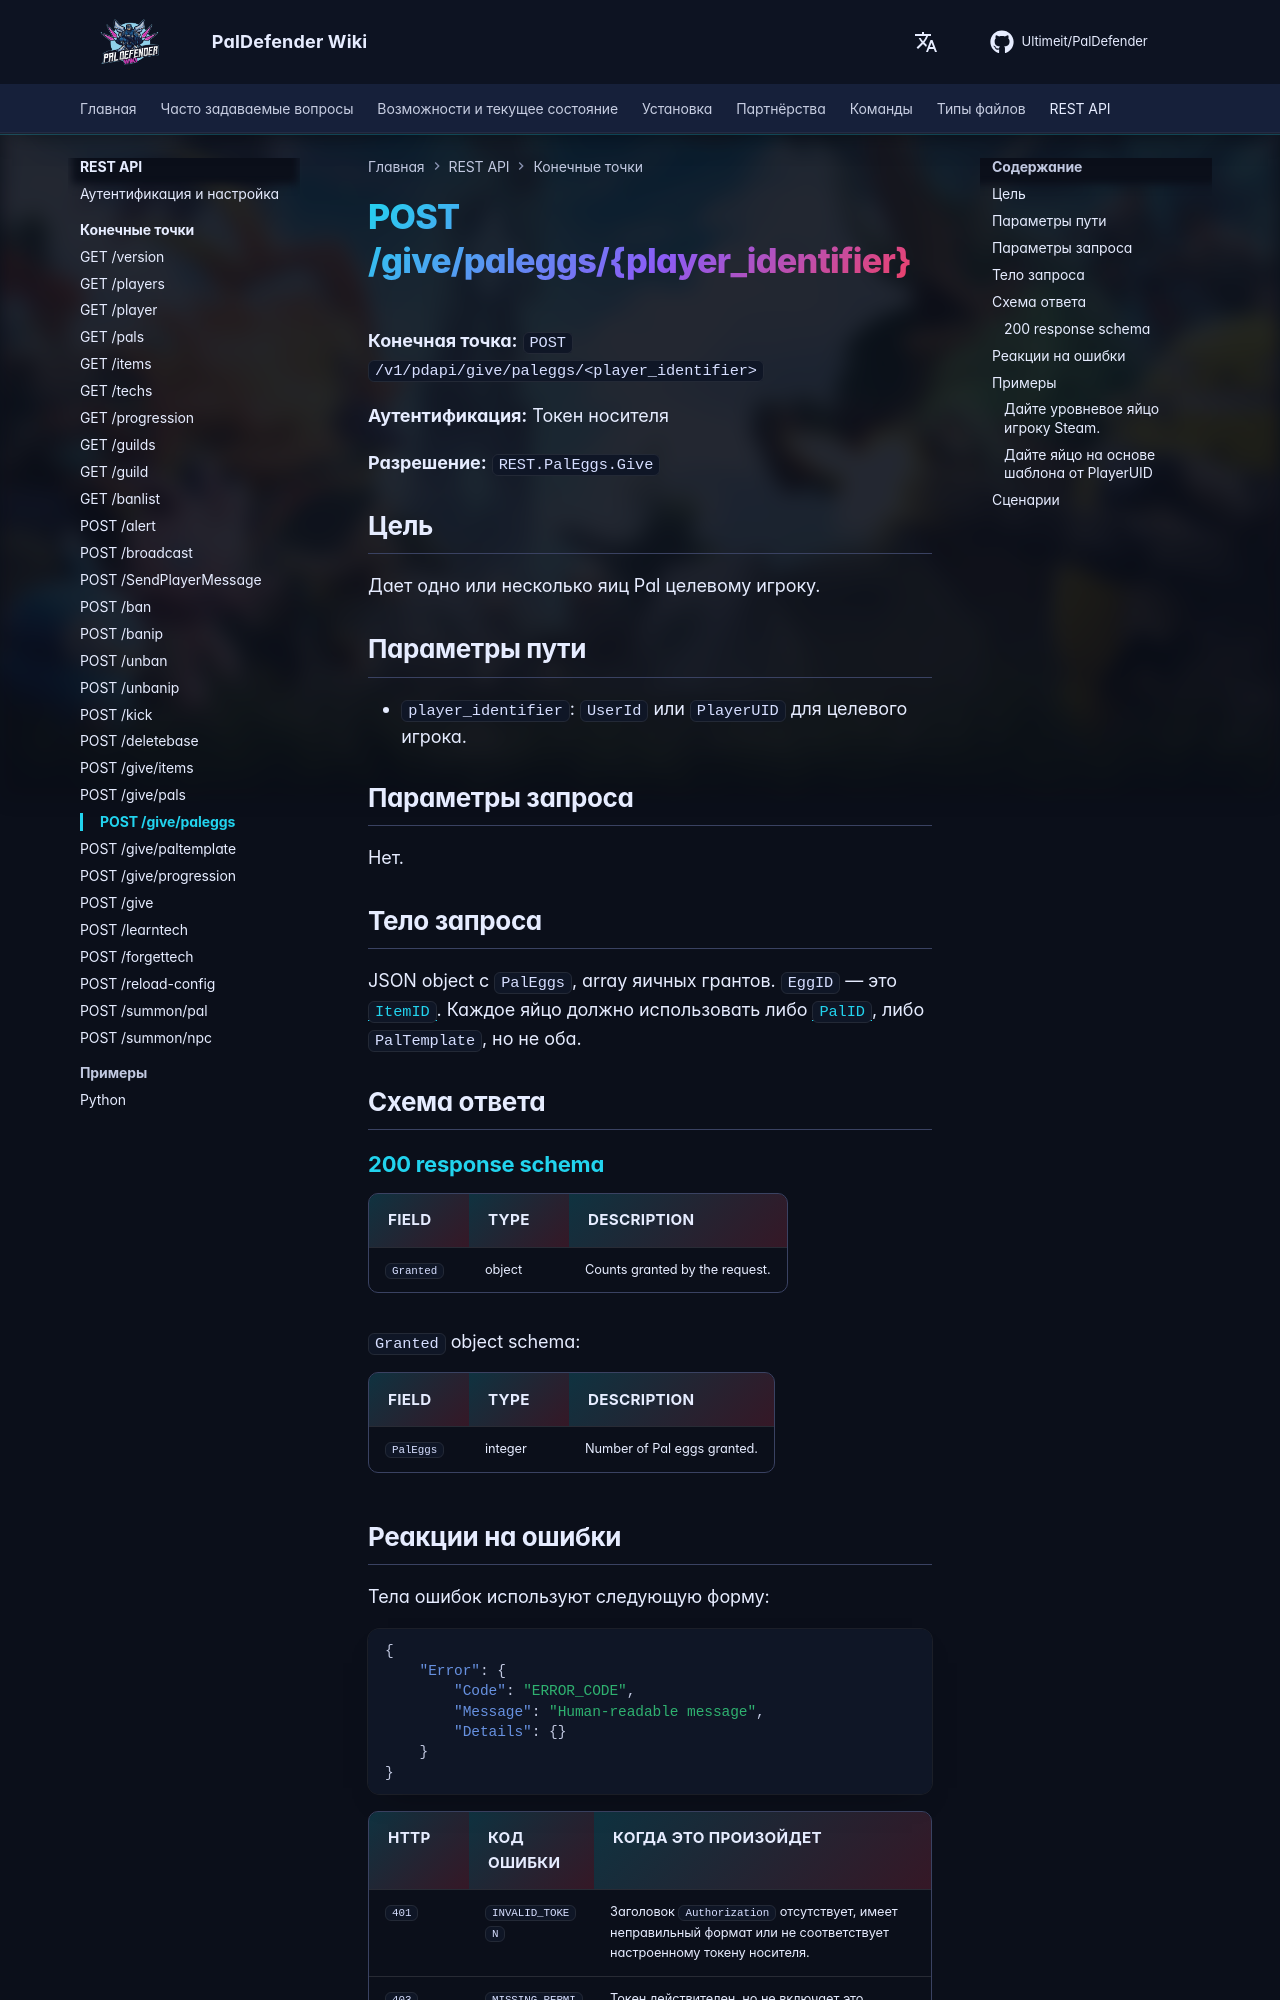

repository: Ultimeit/PalDefender · page: ru/RESTAPI/Endpoints/give-paleggs/index.html · generator: mkdocs

# POST /give/paleggs/{player_identifier}



**Конечная точка:** `POST /v1/pdapi/give/paleggs/<player_identifier>`

**Аутентификация:** Токен носителя

**Разрешение:** `REST.PalEggs.Give`

## Цель

Дает одно или несколько яиц Pal целевому игроку.

## Параметры пути

- `player_identifier`: `UserId` или `PlayerUID` для целевого игрока.

## Параметры запроса

Нет.

## Тело запроса

JSON object с `PalEggs`, array яичных грантов. `EggID` — это [`ItemID`](https://paldeck.cc/items). Каждое яйцо должно использовать либо [`PalID`](https://paldeck.cc/pals), либо `PalTemplate`, но не оба.

## Схема ответа

--8<-- "_snippets/restapi/schemas/give-paleggs.md"
